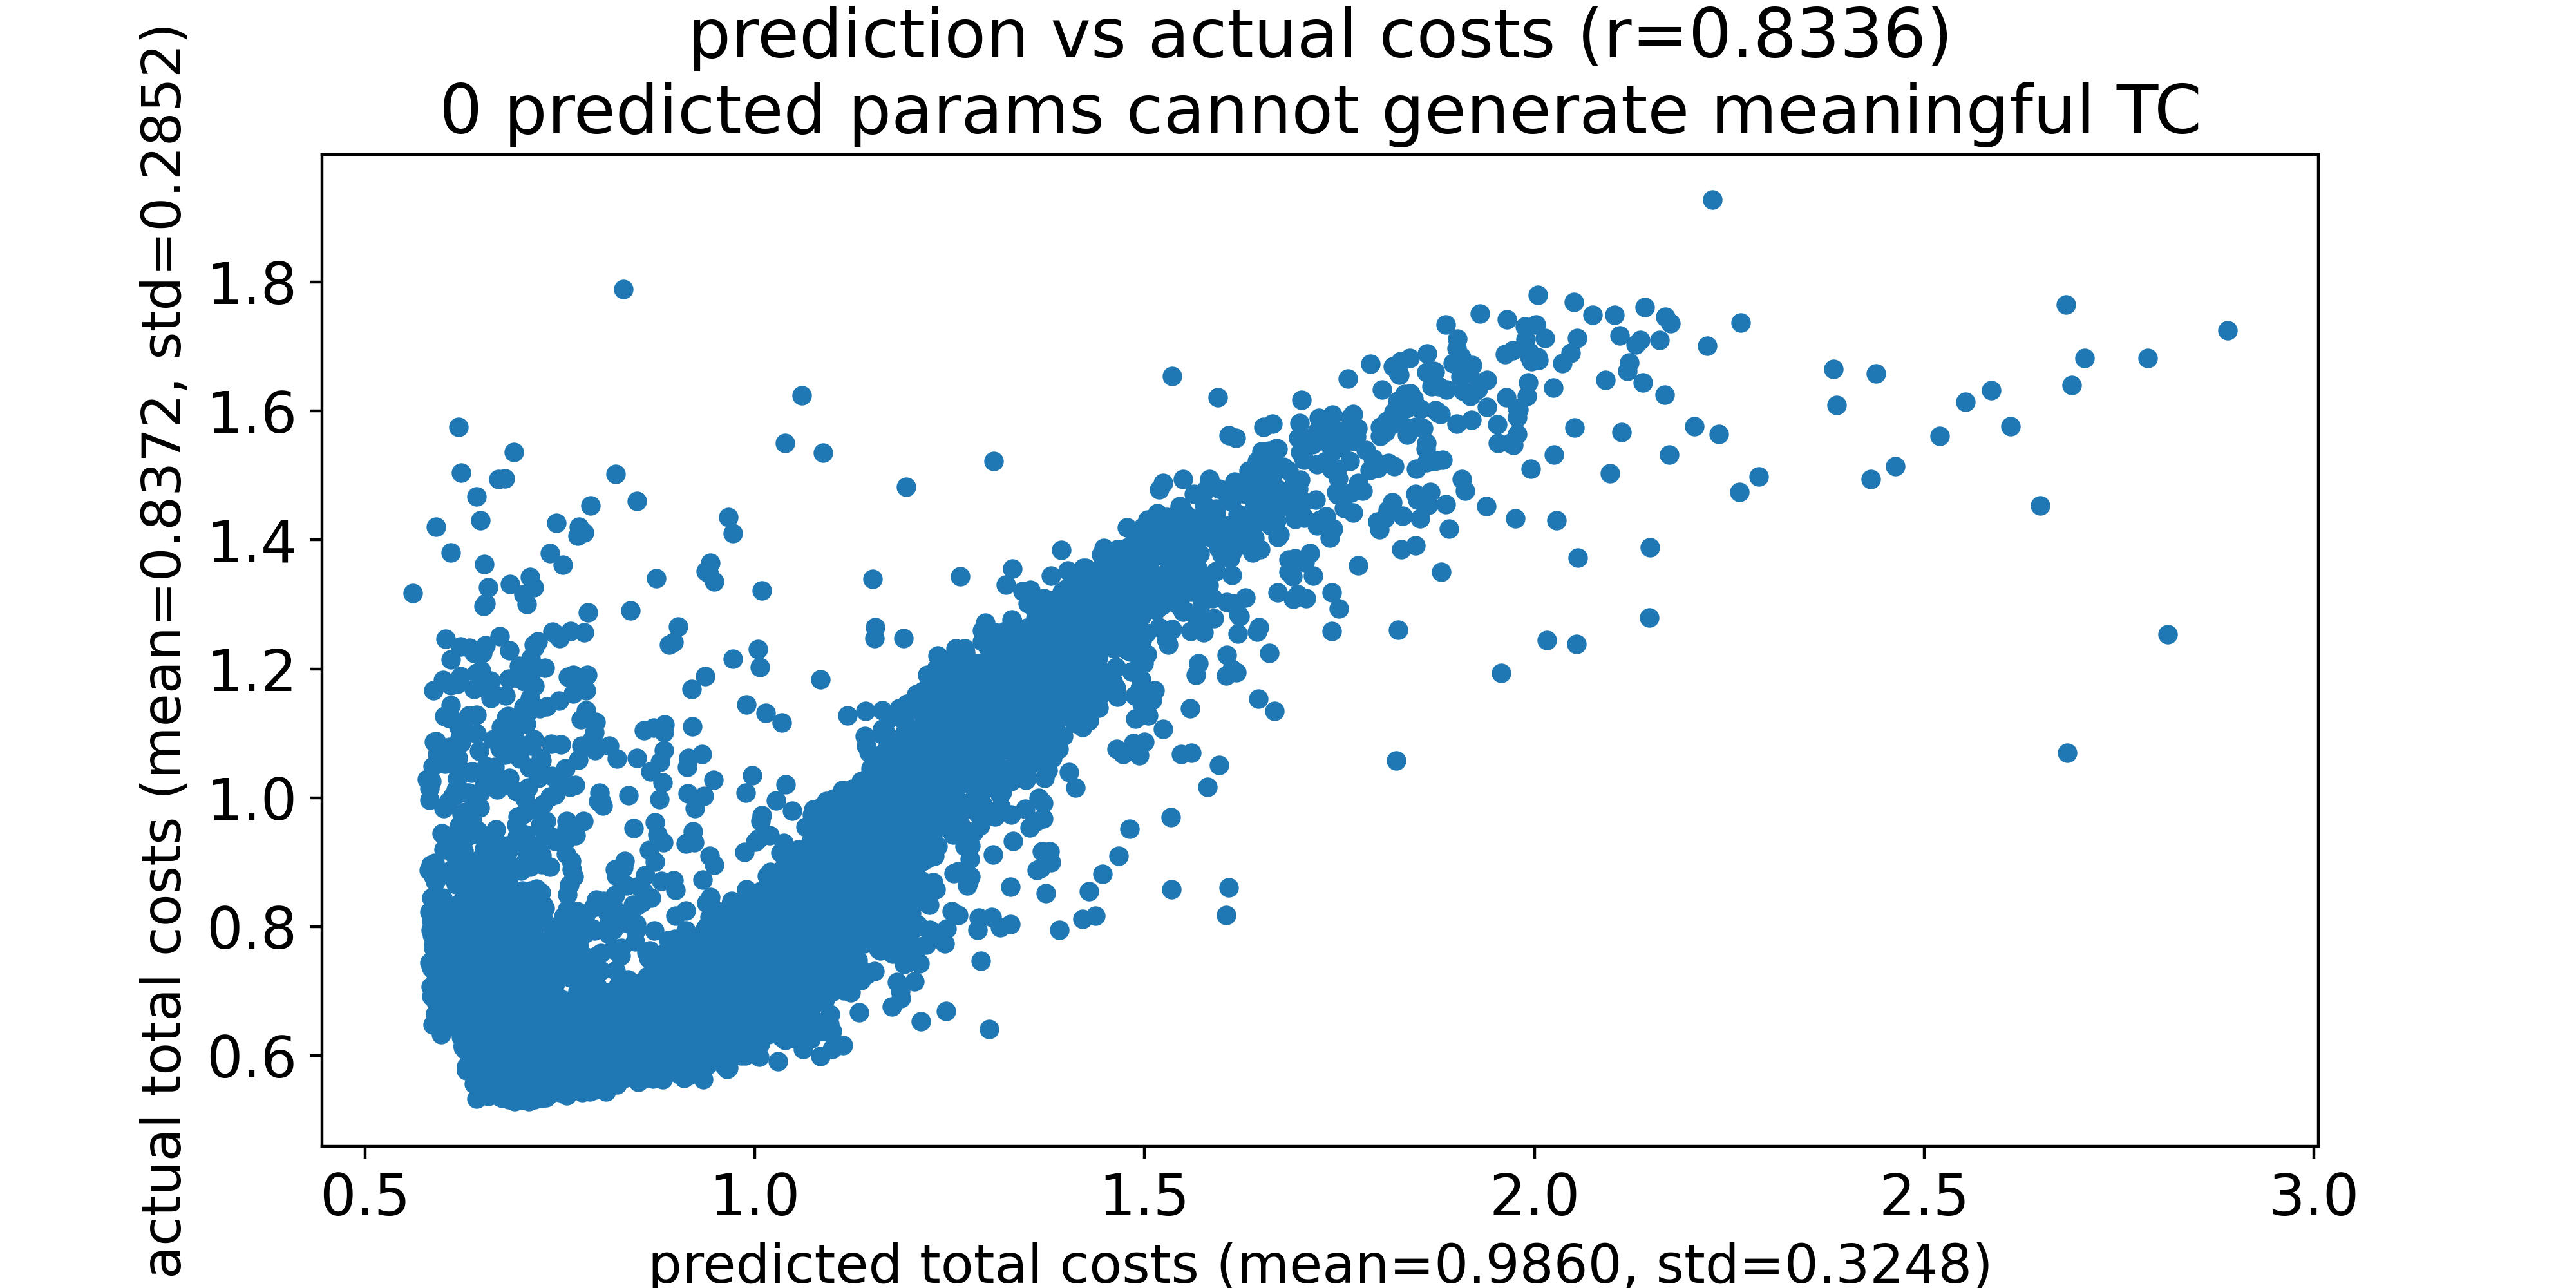

Data behind this chart, as committed beside it:
predicted total costs, actual total costs
0.5613, 1.318
0.58, 1.029
0.5821, 0.8876
0.5825, 0.8232
0.5828, 1.014
0.583, 0.9971
0.583, 0.7442
0.5844, 0.7459
0.5846, 0.7069
0.5846, 0.8958
0.5847, 0.7948
0.5851, 0.6922
0.5855, 0.8091
0.5855, 0.736
0.5855, 1.026
0.5856, 0.8451
0.5856, 0.8169
0.586, 0.7872
0.5861, 0.8452
0.5868, 1.049
0.5868, 0.6477
0.5877, 0.8114
0.5877, 1.167
0.5877, 0.8357
0.5877, 0.8775
0.5879, 0.7891
0.5881, 0.7722
0.5882, 0.7667
0.5886, 1.087
0.5893, 0.8993
0.5896, 0.8413
0.5898, 0.8032
0.59, 0.6854
0.5901, 0.8314
0.5901, 0.7285
0.5901, 0.755
0.5901, 0.8783
0.5901, 0.836
0.5901, 0.8086
0.5901, 0.8024
0.5901, 0.7751
0.5901, 0.8701
0.5901, 0.7983
0.5901, 0.7915
0.5901, 0.6656
0.5907, 0.8106
0.5909, 1.42
0.5915, 1.088
0.5927, 1.068
0.5935, 0.7789
0.5947, 0.7374
0.5955, 0.6541
0.596, 0.712
0.5968, 0.7067
0.5969, 0.6863
0.5973, 0.7354
0.5977, 0.6332
0.5978, 0.7842
0.5979, 0.8338
0.5983, 0.7894
... 6,474 more rows
